Run: headless pygame with SDL's dummy video driver; simulated clock (each Clock.tick advances the game by its frame time, no real sleeping); random seed 0; keys injected as events and as key.get_pressed() state; no mouse input; restart key C tapped at the start of phases 3 and 4.
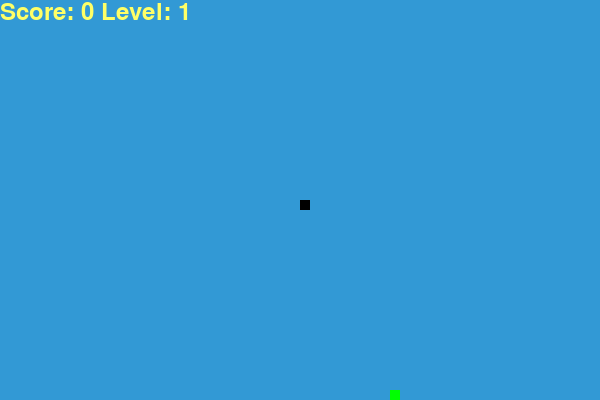
Frame 1 of 4 · flips 1–60 · no input
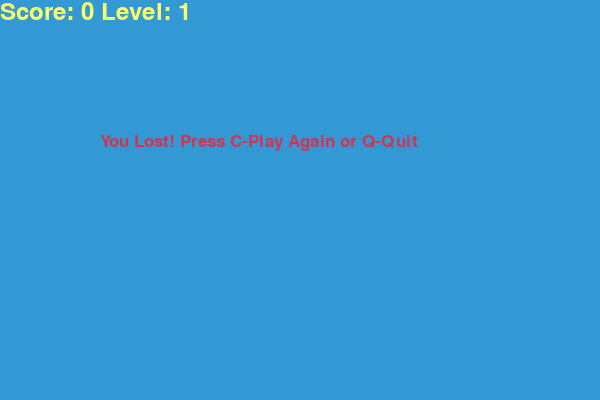
Frame 2 of 4 · flips 61–180 · tapped SPACE, RETURN · held RIGHT (→), D
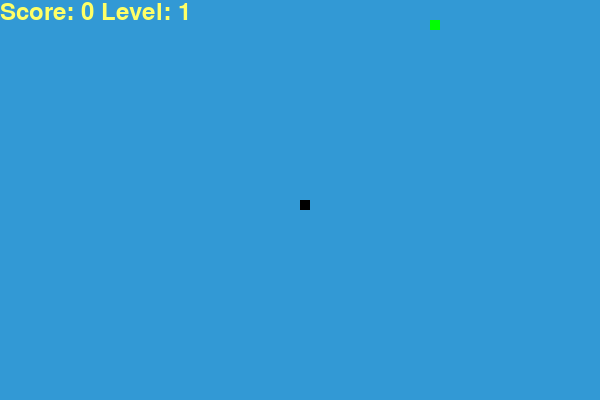
Frame 3 of 4 · flips 181–300 · tapped C · held DOWN (↓), S
Frame 4 of 4 · flips 301–420 · tapped C · held LEFT (←), A, UP (↑), W · screen same as frame 2, image omitted

The pygame program that drew these frames:

import pygame
import time
import random

# Initialize Pygame
pygame.init()

# Define colors
white = (255, 255, 255)
yellow = (255, 255, 102)
black = (0, 0, 0)
red = (213, 50, 80)
green = (0, 255, 0)
blue = (50, 153, 213)

# Display dimensions
dis_width = 600
dis_height = 400

# Setup display
dis = pygame.display.set_mode((dis_width, dis_height))
pygame.display.set_caption('Snake Game')

clock = pygame.time.Clock()

# Snake properties
snake_block = 10
initial_snake_speed = 15

# Fonts
font_style = pygame.font.SysFont("bahnschrift", 25)
score_font = pygame.font.SysFont("comicsansms", 35)

# Function to display the score
def Your_score(score, level):
    value = score_font.render("Score: " + str(score) + " Level: " + str(level), True, yellow)
    dis.blit(value, [0, 0])

# Function to draw the snake
def our_snake(snake_block, snake_list):
    for x in snake_list:
        pygame.draw.rect(dis, black, [x[0], x[1], snake_block, snake_block])

# Function to display messages
def message(msg, color):
    mesg = font_style.render(msg, True, color)
    dis.blit(mesg, [dis_width / 6, dis_height / 3])

# Function to ensure food does not spawn on the snake
def food_on_snake(foodx, foody, snake_list):
    if [foodx, foody] in snake_list:
        return True
    return False

# Main game loop
def gameLoop():
    game_over = False
    game_close = False

    # Snake initial position
    x1 = dis_width / 2
    y1 = dis_height / 2

    # Movement changes
    x1_change = 0
    y1_change = 0

    snake_List = []
    Length_of_snake = 1

    # Initial speed and level
    snake_speed = initial_snake_speed
    level = 1

    # Generate initial position for food
    foodx = round(random.randrange(0, dis_width - snake_block) / 10.0) * 10.0
    foody = round(random.randrange(0, dis_height - snake_block) / 10.0) * 10.0
    # Ensure food is not spawned on the snake
    while food_on_snake(foodx, foody, snake_List):
        foodx = round(random.randrange(0, dis_width - snake_block) / 10.0) * 10.0
        foody = round(random.randrange(0, dis_height - snake_block) / 10.0) * 10.0

    while not game_over:

        while game_close:
            dis.fill(blue)
            message("You Lost! Press C-Play Again or Q-Quit", red)
            Your_score(Length_of_snake - 1, level)
            pygame.display.update()

            for event in pygame.event.get():
                if event.type == pygame.KEYDOWN:
                    if event.key == pygame.K_q:
                        game_over = True
                        game_close = False
                    if event.key == pygame.K_c:
                        gameLoop()

        for event in pygame.event.get():
            if event.type == pygame.QUIT:
                game_over = True
            if event.type == pygame.KEYDOWN:
                if event.key == pygame.K_LEFT and x1_change == 0:
                    x1_change = -snake_block
                    y1_change = 0
                elif event.key == pygame.K_RIGHT and x1_change == 0:
                    x1_change = snake_block
                    y1_change = 0
                elif event.key == pygame.K_UP and y1_change == 0:
                    y1_change = -snake_block
                    x1_change = 0
                elif event.key == pygame.K_DOWN and y1_change == 0:
                    y1_change = snake_block
                    x1_change = 0

        # Check for border collision
        if x1 >= dis_width or x1 < 0 or y1 >= dis_height or y1 < 0:
            game_close = True
        x1 += x1_change
        y1 += y1_change
        dis.fill(blue)
        pygame.draw.rect(dis, green, [foodx, foody, snake_block, snake_block])
        snake_Head = []
        snake_Head.append(x1)
        snake_Head.append(y1)
        snake_List.append(snake_Head)
        if len(snake_List) > Length_of_snake:
            del snake_List[0]

        # Check for self collision
        for x in snake_List[:-1]:
            if x == snake_Head:
                game_close = True

        our_snake(snake_block, snake_List)
        Your_score(Length_of_snake - 1, level)

        pygame.display.update()

        # Check for food collision
        if x1 == foodx and y1 == foody:
            foodx = round(random.randrange(0, dis_width - snake_block) / 10.0) * 10.0
            foody = round(random.randrange(0, dis_height - snake_block) / 10.0) * 10.0
            # Ensure new food is not on the snake
            while food_on_snake(foodx, foody, snake_List):
                foodx = round(random.randrange(0, dis_width - snake_block) / 10.0) * 10.0
                foody = round(random.randrange(0, dis_height - snake_block) / 10.0) * 10.0
            Length_of_snake += 1

            # Increase level and speed based on score
            if Length_of_snake % 3 == 0:  # Level up every 3 foods
                level += 1
                snake_speed += 5

        clock.tick(snake_speed)

    pygame.quit()
    quit()

gameLoop()
